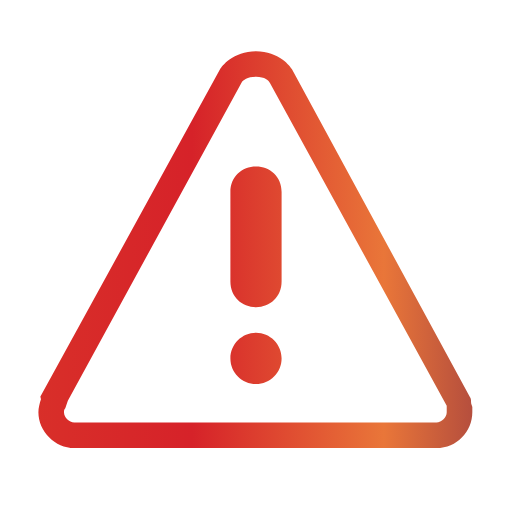
t = 0.00 s
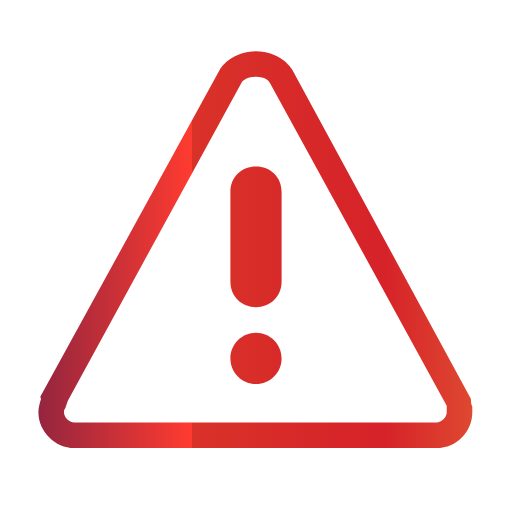
t = 1.75 s
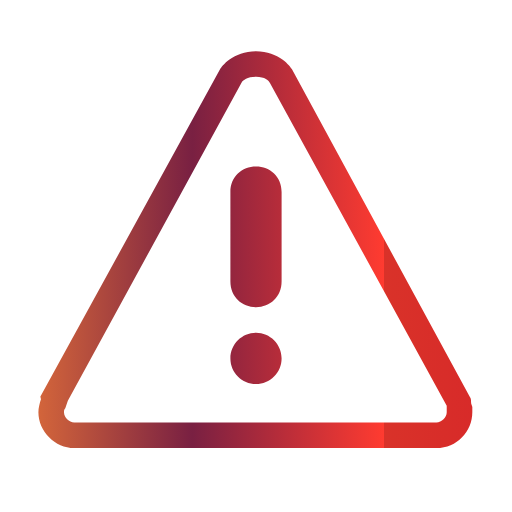
t = 3.50 s
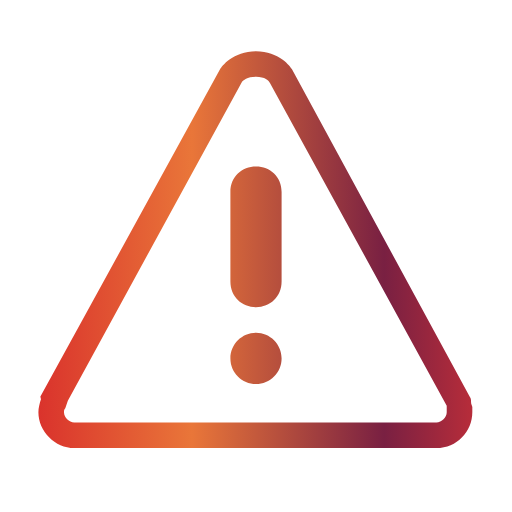
t = 5.25 s

The animated SVG that drew these frames (rendered in a browser with its animation timeline set to each time). Animation: 2 SMIL elements (animate=2); one cycle of 7.00 s, repeats indefinitely.

<svg xmlns="http://www.w3.org/2000/svg" width="100" height="100" viewBox="0 0 40 40"><path fill="url(#pattern)" d="M20 6c.7 0 1 .3 1.1.5l13.8 25.2v.5c0 .4-.4.8-.8.8H5.8c-.4 0-.8-.4-.8-.8 0-.1 0-.2.1-.3l.2-.6L18.9 6.4c.1-.1.4-.4 1.1-.4m0-2c-1.8 0-2.7 1.2-2.8 1.4l-14 25.5c-.1.1 0 .2 0 .3-.1.3-.2.7-.2 1C3 33.7 4.3 35 5.8 35h28.3c1.6 0 2.8-1.3 2.8-2.8v-.4c0-.1-.1-.2-.1-.4 0-.1 0-.3-.1-.4L22.8 5.4c-.1-.2-1-1.4-2.8-1.4z"/><path fill-rule="evenodd" clip-rule="evenodd" fill="url(#pattern)" d="M20 13c-1.1 0-2 .8-2 2v7c0 1.2.9 2 2 2s2-.8 2-2v-7c0-1.2-.9-2-2-2zm0 13c-1.1 0-2 .9-2 2s.9 2 2 2 2-.9 2-2-.9-2-2-2z"/><defs><linearGradient id="gradient" x1="0%" y1="0%"><stop offset="0%" stop-color="#d93229"/><stop offset="25%" stop-color="#d62229"/><stop offset="50%" stop-color="#e97639"/><stop offset="75%" stop-color="#792042"/><stop offset="100%" stop-color="#ff3b30"/></linearGradient><pattern id="pattern" width="300%" height="100%" patternUnits="userSpaceOnUse"><rect width="150%" height="100%" fill="url(#gradient)"><animate attributeType="XML" attributeName="x" from="0" to="150%" dur="7s" repeatCount="indefinite"/></rect><rect x="-150%" width="150%" height="100%" fill="url(#gradient)"><animate attributeType="XML" attributeName="x" from="-150%" to="0" dur="7s" repeatCount="indefinite"/></rect></pattern></defs></svg>